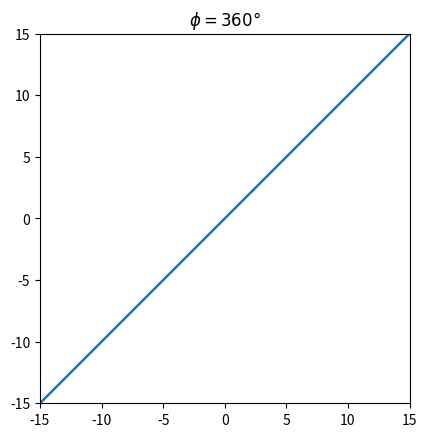

Reproduce this figure in Python. (Note: this script raises an exception after producing the figure.)
import numpy as np
from matplotlib import animation
import matplotlib.pyplot as plt

# Funciones de «x» y «y» #
# x(t) con opcion de cambiar amplitudes y omega
def x(time, amplitude=15, omega=3):
    return amplitude*np.cos(omega*time)

# y(t) con opcion de cambiar amplitudes, omega y psi
def y(time, amplitude=15, omega=3, phi=0):
    return amplitude*np.cos(omega*time-phi)

# Generando graficas #
# Subplots
fig, ax = plt.subplots(1)
# Set limits
ax.set_aspect('equal')
ax.set_xlim(left=-15, right=15)
ax.set_ylim(bottom=-15, top=15)

# Haciendo cada plot
line, = ax.plot([], [])

# Datos para correr
data = [i for i in range(360+1)]

# Funcion para crear la animación
def animate(i):
    ax.set_title(f"$\phi={i}°$")
    t = np.linspace(-10, 10, 1000)
    xt = x(t)
    yt = y(t,phi=i*np.pi/180)
    line.set_data(xt, yt)
    return line,

# Animador
anim = animation.FuncAnimation(fig, animate, frames=data, interval=16, repeat=False)

anim.save('basic_animation.mp4', fps=30)

plt.show()

# EOF #